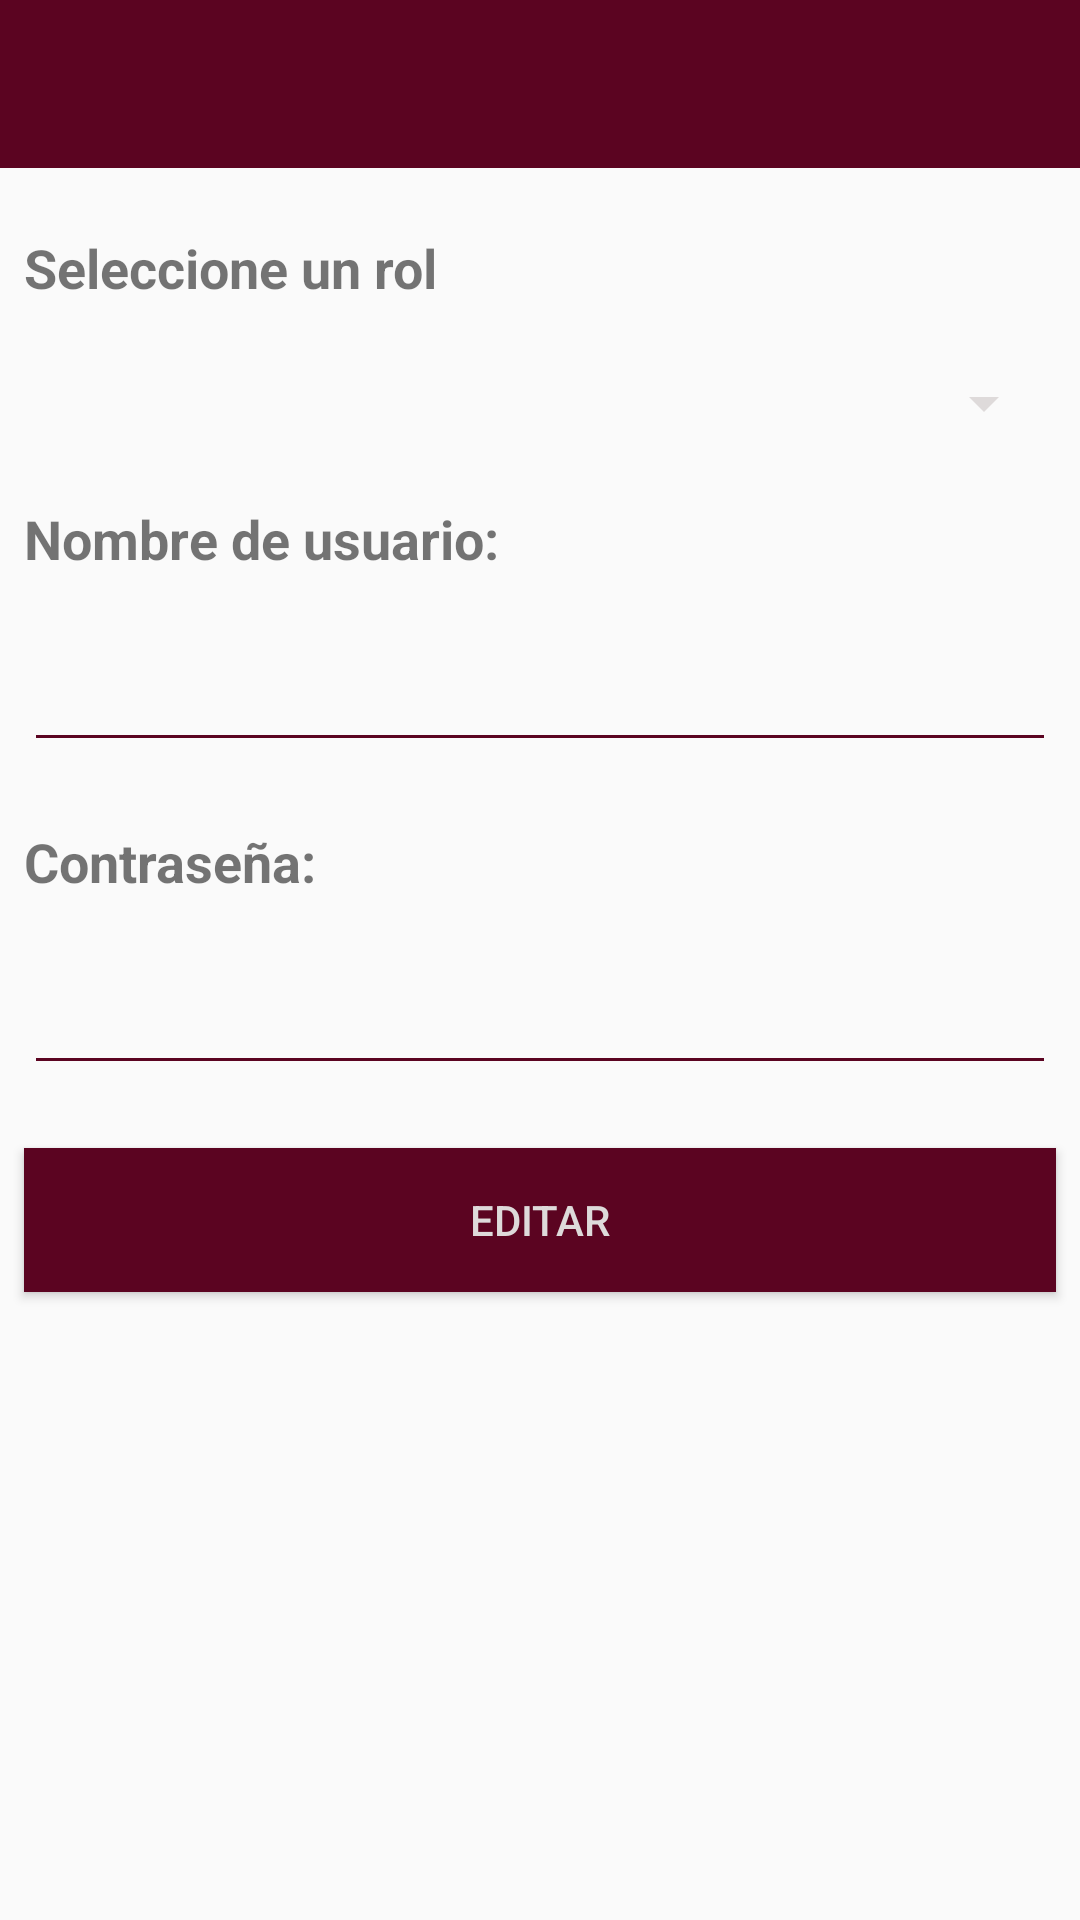

Android layout source for this screen:
<!-- AndroidManifest.xml: activity theme AppTheme -->
<!-- res/layout/activity_edit_usuarios.xml -->
<?xml version="1.0" encoding="utf-8"?>
<android.support.constraint.ConstraintLayout xmlns:android="http://schemas.android.com/apk/res/android"
    xmlns:app="http://schemas.android.com/apk/res-auto"
    xmlns:tools="http://schemas.android.com/tools"
    android:layout_width="match_parent"
    android:layout_height="match_parent"
    tools:context=".usuarios.rolUsuarios.RolUsuariosActivity">

    <android.support.v7.widget.Toolbar
        android:id="@+id/tb_edit_user"
        android:layout_width="0dp"
        android:layout_height="wrap_content"
        android:background=" #5B0421"
        android:minHeight="?attr/actionBarSize"
        app:layout_constraintEnd_toEndOf="parent"
        app:layout_constraintStart_toStartOf="parent"
        app:layout_constraintTop_toTopOf="parent"
        app:titleTextColor="@android:color/white"></android.support.v7.widget.Toolbar>

    <TextView
        android:id="@+id/tv_rol_user"
        android:layout_width="match_parent"
        android:layout_height="wrap_content"
        android:textSize="18sp"
        android:textStyle="bold"
        android:layout_marginStart="8dp"
        android:layout_marginLeft="8dp"
        android:layout_marginTop="21dp"
        android:layout_marginEnd="8dp"
        android:layout_marginRight="8dp"
        android:text="Seleccione un rol"
        app:layout_constraintEnd_toEndOf="parent"
        app:layout_constraintHorizontal_bias="0.0"
        app:layout_constraintStart_toStartOf="parent"
        app:layout_constraintTop_toBottomOf="@+id/tb_edit_user" />


    <Spinner
        android:id="@+id/spn_usuarios"
        android:layout_width="match_parent"
        android:layout_height="wrap_content"
        app:layout_constraintEnd_toEndOf="parent"
        app:layout_constraintStart_toStartOf="parent"
        app:layout_constraintTop_toBottomOf="@+id/tv_rol_user"
        android:layout_marginStart="8dp"
        android:layout_marginLeft="8dp"
        android:layout_marginTop="21dp"
        android:layout_marginEnd="8dp"
        android:layout_marginRight="8dp"/>

    <TextView
        android:id="@+id/tv_nombre_user"
        android:layout_width="match_parent"
        android:layout_height="wrap_content"
        android:text="Nombre de usuario:"
        android:textSize="18sp"
        android:textStyle="bold"
        android:layout_marginStart="8dp"
        android:layout_marginLeft="8dp"
        android:layout_marginTop="21dp"
        android:layout_marginEnd="8dp"
        android:layout_marginRight="8dp"
        app:layout_constraintEnd_toEndOf="parent"
        app:layout_constraintHorizontal_bias="1.0"
        app:layout_constraintStart_toStartOf="parent"
        app:layout_constraintTop_toBottomOf="@+id/spn_usuarios"
        />

    <EditText
        android:id="@+id/edt_nombre_user"
        android:layout_width="match_parent"
        android:layout_height="wrap_content"
        android:ems="10"
        android:inputType="textPersonName"
        android:theme="@style/edtStyleUtecColor"
        android:layout_marginStart="8dp"
        android:layout_marginLeft="8dp"
        android:layout_marginTop="21dp"
        android:layout_marginEnd="8dp"
        android:layout_marginRight="8dp"
        app:layout_constraintEnd_toEndOf="parent"
        app:layout_constraintHorizontal_bias="1.0"
        app:layout_constraintStart_toStartOf="parent"
        app:layout_constraintTop_toBottomOf="@+id/tv_nombre_user"
        />

    <TextView
        android:id="@+id/tv_clave_user"
        android:layout_width="match_parent"
        android:layout_height="wrap_content"
        android:layout_marginStart="8dp"
        android:layout_marginLeft="8dp"
        android:layout_marginTop="21dp"
        android:layout_marginEnd="8dp"
        android:layout_marginRight="8dp"
        android:text="Contraseña:"
        android:textSize="18sp"
        android:textStyle="bold"
        app:layout_constraintEnd_toEndOf="parent"
        app:layout_constraintHorizontal_bias="1.0"
        app:layout_constraintStart_toStartOf="parent"
        app:layout_constraintTop_toBottomOf="@+id/edt_nombre_user"
        />

    <EditText
        android:id="@+id/edt_clave_usuario"
        android:layout_width="match_parent"
        android:layout_height="wrap_content"
        android:layout_marginStart="8dp"
        android:layout_marginLeft="8dp"
        android:layout_marginTop="21dp"
        android:layout_marginEnd="8dp"
        android:layout_marginRight="8dp"
        android:theme="@style/edtStyleUtecColor"
        android:ems="10"
        android:inputType="textPassword"
        app:layout_constraintEnd_toEndOf="parent"
        app:layout_constraintHorizontal_bias="1.0"
        app:layout_constraintStart_toStartOf="parent"
        app:layout_constraintTop_toBottomOf="@+id/tv_clave_user"
        />

    <Button
        android:id="@+id/btn_edit_user"
        android:layout_width="match_parent"
        android:layout_height="wrap_content"
        android:layout_marginStart="8dp"
        android:layout_marginLeft="8dp"
        android:layout_marginTop="21dp"
        android:layout_marginEnd="8dp"
        android:layout_marginRight="8dp"
        android:background=" #5B0421"
        android:onClick="editUser"
        android:text="EDITAR"
        android:textColor="#DEDADA"
        app:layout_constraintEnd_toEndOf="parent"
        app:layout_constraintHorizontal_bias="1.0"
        app:layout_constraintStart_toStartOf="parent"
        app:layout_constraintTop_toBottomOf="@+id/edt_clave_usuario" />





</android.support.constraint.ConstraintLayout>
<!-- resources referenced by this layout -->
<resources>
  <style name="edtStyleUtecColor">
          <item name="colorControlNormal">#5B0421</item>
          <item name="colorControlActivated">#5B0421</item>
          <item name="colorControlHighlight">#5B0421</item>
      </style>
  <style name="AppTheme" parent="Theme.AppCompat.Light.DarkActionBar">
          
          <item name="colorPrimary">#95133F</item>
          <item name="colorPrimaryDark">#5B0421</item>
          <item name="colorAccent">@color/colorAccent</item>
          <item name="colorControlNormal">#DEDADA</item>
          <item name="windowNoTitle">true</item>
          <item name="windowActionBar">false</item>
      </style>
  <color name="colorAccent">#D81B60</color>
</resources>
